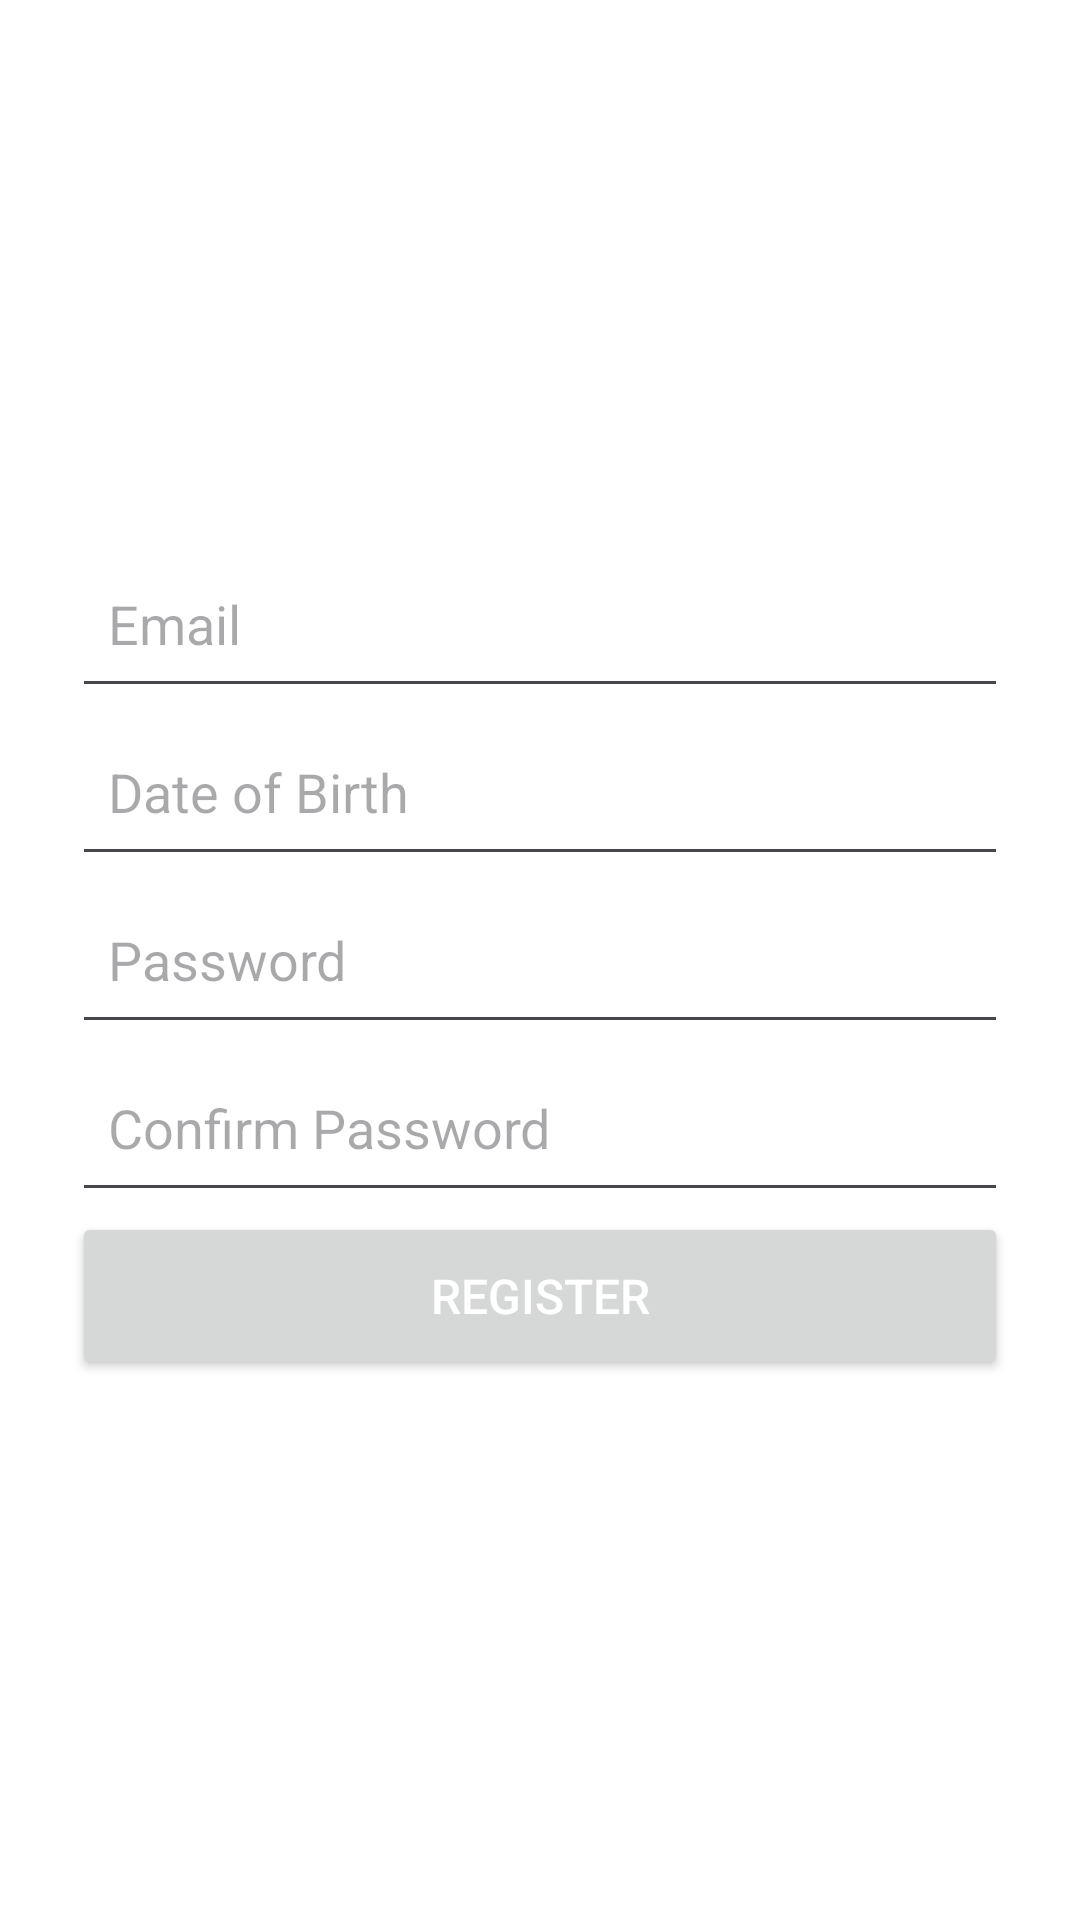

Reconstruct the res/layout file that produces this screen, plus the resources it refers to.
<!-- AndroidManifest.xml: application theme Theme.Prog7313G2 -->
<!-- res/layout/activity_register.xml -->
<?xml version="1.0" encoding="utf-8"?>
<LinearLayout xmlns:android="http://schemas.android.com/apk/res/android"
    android:layout_width="match_parent"
    android:layout_height="match_parent"
    android:orientation="vertical"
    android:padding="24dp"
    android:gravity="center"
    android:background="@color/white">

    
    <EditText
        android:id="@+id/etEmail"
        android:layout_width="match_parent"
        android:layout_height="56dp"
        android:padding="12dp"
        android:hint="Email"
        android:inputType="textEmailAddress"
        android:background="?android:attr/editTextBackground" />

    
    <EditText
        android:id="@+id/etDOB"
        android:layout_width="match_parent"
        android:layout_height="56dp"
        android:padding="12dp"
        android:hint="Date of Birth"
        android:inputType="date"
        android:background="?android:attr/editTextBackground" />

    
    <EditText
        android:id="@+id/etPassword"
        android:layout_width="match_parent"
        android:layout_height="56dp"
        android:padding="12dp"
        android:hint="Password"
        android:inputType="textPassword"
        android:background="?android:attr/editTextBackground" />

    
    <EditText
        android:id="@+id/etConfirmPassword"
        android:layout_width="match_parent"
        android:layout_height="56dp"
        android:padding="12dp"
        android:hint="Confirm Password"
        android:inputType="textPassword"
        android:background="?android:attr/editTextBackground" />

    
    <Button
        android:id="@+id/btnRegister"
        android:layout_width="match_parent"
        android:layout_height="56dp"
        android:padding="12dp"
        android:text="Register"
        android:textSize="16sp"

        android:textColor="@android:color/white" />

</LinearLayout>
<!-- resources referenced by this layout -->
<resources>
  <style name="Theme.Prog7313G2" parent="Base.Theme.Prog7313G2" />
  <style name="Base.Theme.Prog7313G2" parent="Theme.Material3.DayNight.NoActionBar">
          
          
      </style>
  <!-- not gathered from this repository: default colours our renderer supplied (Android Studio template values) -->
  <color name="white">#FFFFFFFF</color>
</resources>
